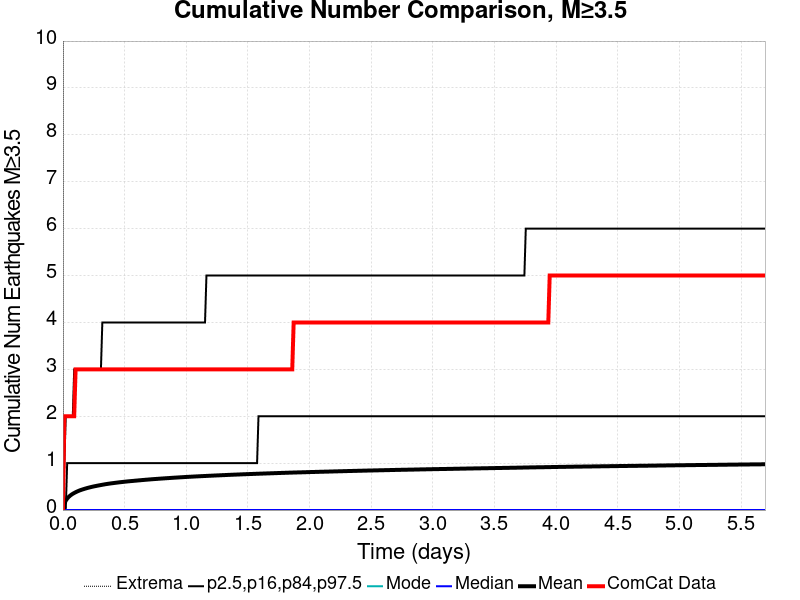

The file beside this chart, header and first rows:
Time (days), ComCat Data, Simulation Mean, Simulation Median, Simulation Mode, Simulation Minimum, Simulation Maximum, 2.5 %-ile, 16 %-ile, 84 %-ile, 97.5 %-ile
0.0, 0.0, 0.0, 0.0, 0.0, 0.0, 0.0, 0.0, 0.0, 0.0, 0.0
0.01141, 2.0, 0.1355, 0.0, 0.0, 0.0, 68.0, 0.0, 0.0, 0.0, 1.0
0.02282, 2.0, 0.2005, 0.0, 0.0, 0.0, 107.0, 0.0, 0.0, 0.0, 2.0
0.03424, 2.0, 0.244, 0.0, 0.0, 0.0, 137.0, 0.0, 0.0, 1.0, 2.0
0.04565, 2.0, 0.2773, 0.0, 0.0, 0.0, 157.0, 0.0, 0.0, 1.0, 2.0
0.05706, 2.0, 0.3046, 0.0, 0.0, 0.0, 177.0, 0.0, 0.0, 1.0, 2.0
0.06847, 2.0, 0.3274, 0.0, 0.0, 0.0, 195.0, 0.0, 0.0, 1.0, 2.0
0.07988, 2.0, 0.3472, 0.0, 0.0, 0.0, 204.0, 0.0, 0.0, 1.0, 2.0
0.0913, 2.0, 0.3638, 0.0, 0.0, 0.0, 209.0, 0.0, 0.0, 1.0, 3.0
0.1027, 3.0, 0.3797, 0.0, 0.0, 0.0, 215.0, 0.0, 0.0, 1.0, 3.0
0.1141, 3.0, 0.3942, 0.0, 0.0, 0.0, 223.0, 0.0, 0.0, 1.0, 3.0
0.1255, 3.0, 0.4076, 0.0, 0.0, 0.0, 231.0, 0.0, 0.0, 1.0, 3.0
0.1369, 3.0, 0.4197, 0.0, 0.0, 0.0, 235.0, 0.0, 0.0, 1.0, 3.0
0.1484, 3.0, 0.4299, 0.0, 0.0, 0.0, 243.0, 0.0, 0.0, 1.0, 3.0
0.1598, 3.0, 0.44, 0.0, 0.0, 0.0, 253.0, 0.0, 0.0, 1.0, 3.0
0.1712, 3.0, 0.4497, 0.0, 0.0, 0.0, 259.0, 0.0, 0.0, 1.0, 3.0
0.1826, 3.0, 0.4588, 0.0, 0.0, 0.0, 265.0, 0.0, 0.0, 1.0, 3.0
0.194, 3.0, 0.4674, 0.0, 0.0, 0.0, 273.0, 0.0, 0.0, 1.0, 3.0
0.2054, 3.0, 0.4757, 0.0, 0.0, 0.0, 279.0, 0.0, 0.0, 1.0, 3.0
0.2168, 3.0, 0.4833, 0.0, 0.0, 0.0, 285.0, 0.0, 0.0, 1.0, 3.0
0.2282, 3.0, 0.4907, 0.0, 0.0, 0.0, 290.0, 0.0, 0.0, 1.0, 3.0
0.2397, 3.0, 0.4979, 0.0, 0.0, 0.0, 295.0, 0.0, 0.0, 1.0, 3.0
0.2511, 3.0, 0.5046, 0.0, 0.0, 0.0, 302.0, 0.0, 0.0, 1.0, 3.0
0.2625, 3.0, 0.5107, 0.0, 0.0, 0.0, 306.0, 0.0, 0.0, 1.0, 3.0
0.2739, 3.0, 0.5166, 0.0, 0.0, 0.0, 309.0, 0.0, 0.0, 1.0, 3.0
0.2853, 3.0, 0.5225, 0.0, 0.0, 0.0, 315.0, 0.0, 0.0, 1.0, 3.0
0.2967, 3.0, 0.5283, 0.0, 0.0, 0.0, 319.0, 0.0, 0.0, 1.0, 3.0
0.3081, 3.0, 0.5338, 0.0, 0.0, 0.0, 322.0, 0.0, 0.0, 1.0, 3.0
0.3195, 3.0, 0.5395, 0.0, 0.0, 0.0, 325.0, 0.0, 0.0, 1.0, 4.0
0.3309, 3.0, 0.5447, 0.0, 0.0, 0.0, 328.0, 0.0, 0.0, 1.0, 4.0
0.3424, 3.0, 0.5501, 0.0, 0.0, 0.0, 332.0, 0.0, 0.0, 1.0, 4.0
0.3538, 3.0, 0.5549, 0.0, 0.0, 0.0, 334.0, 0.0, 0.0, 1.0, 4.0
0.3652, 3.0, 0.5595, 0.0, 0.0, 0.0, 337.0, 0.0, 0.0, 1.0, 4.0
0.3766, 3.0, 0.5637, 0.0, 0.0, 0.0, 339.0, 0.0, 0.0, 1.0, 4.0
0.388, 3.0, 0.5684, 0.0, 0.0, 0.0, 342.0, 0.0, 0.0, 1.0, 4.0
0.3994, 3.0, 0.5723, 0.0, 0.0, 0.0, 346.0, 0.0, 0.0, 1.0, 4.0
0.4108, 3.0, 0.576, 0.0, 0.0, 0.0, 346.0, 0.0, 0.0, 1.0, 4.0
0.4222, 3.0, 0.5802, 0.0, 0.0, 0.0, 349.0, 0.0, 0.0, 1.0, 4.0
0.4337, 3.0, 0.5837, 0.0, 0.0, 0.0, 355.0, 0.0, 0.0, 1.0, 4.0
0.4451, 3.0, 0.5874, 0.0, 0.0, 0.0, 357.0, 0.0, 0.0, 1.0, 4.0
0.4565, 3.0, 0.5913, 0.0, 0.0, 0.0, 360.0, 0.0, 0.0, 1.0, 4.0
0.4679, 3.0, 0.5947, 0.0, 0.0, 0.0, 362.0, 0.0, 0.0, 1.0, 4.0
0.4793, 3.0, 0.5978, 0.0, 0.0, 0.0, 362.0, 0.0, 0.0, 1.0, 4.0
0.4907, 3.0, 0.6013, 0.0, 0.0, 0.0, 362.0, 0.0, 0.0, 1.0, 4.0
0.5021, 3.0, 0.6045, 0.0, 0.0, 0.0, 365.0, 0.0, 0.0, 1.0, 4.0
0.5135, 3.0, 0.6077, 0.0, 0.0, 0.0, 365.0, 0.0, 0.0, 1.0, 4.0
0.5249, 3.0, 0.6109, 0.0, 0.0, 0.0, 369.0, 0.0, 0.0, 1.0, 4.0
0.5364, 3.0, 0.6141, 0.0, 0.0, 0.0, 369.0, 0.0, 0.0, 1.0, 4.0
0.5478, 3.0, 0.6168, 0.0, 0.0, 0.0, 370.0, 0.0, 0.0, 1.0, 4.0
0.5592, 3.0, 0.6193, 0.0, 0.0, 0.0, 371.0, 0.0, 0.0, 1.0, 4.0
0.5706, 3.0, 0.6221, 0.0, 0.0, 0.0, 372.0, 0.0, 0.0, 1.0, 4.0
0.582, 3.0, 0.6249, 0.0, 0.0, 0.0, 373.0, 0.0, 0.0, 1.0, 4.0
0.5934, 3.0, 0.6277, 0.0, 0.0, 0.0, 374.0, 0.0, 0.0, 1.0, 4.0
0.6048, 3.0, 0.6305, 0.0, 0.0, 0.0, 376.0, 0.0, 0.0, 1.0, 4.0
0.6162, 3.0, 0.6332, 0.0, 0.0, 0.0, 378.0, 0.0, 0.0, 1.0, 4.0
0.6277, 3.0, 0.6359, 0.0, 0.0, 0.0, 379.0, 0.0, 0.0, 1.0, 4.0
0.6391, 3.0, 0.6386, 0.0, 0.0, 0.0, 382.0, 0.0, 0.0, 1.0, 4.0
0.6505, 3.0, 0.6412, 0.0, 0.0, 0.0, 383.0, 0.0, 0.0, 1.0, 4.0
0.6619, 3.0, 0.6438, 0.0, 0.0, 0.0, 385.0, 0.0, 0.0, 1.0, 4.0
0.6733, 3.0, 0.6466, 0.0, 0.0, 0.0, 385.0, 0.0, 0.0, 1.0, 4.0
... 440 more rows
